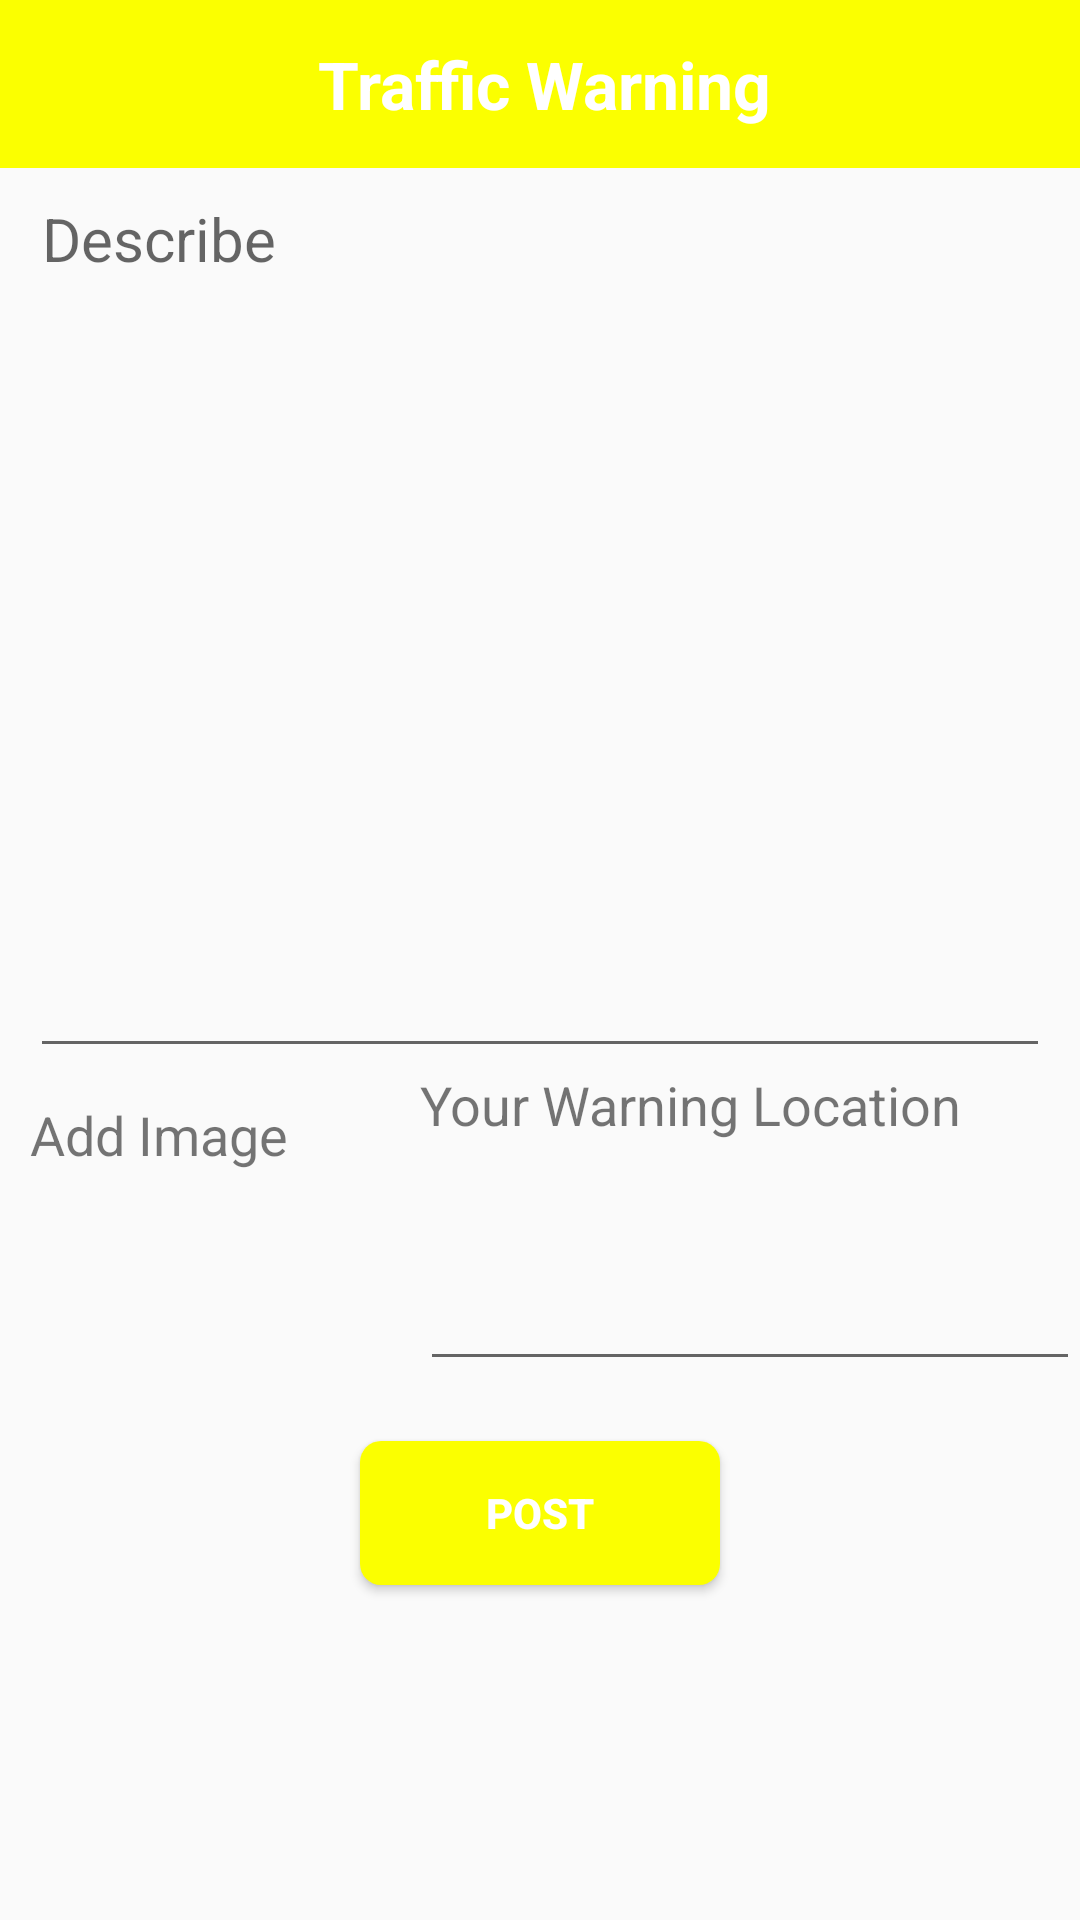

The Android layout XML behind this screen, and the referenced resources:
<!-- AndroidManifest.xml: application theme AppTheme -->
<!-- res/layout/activity_traffic_warning.xml -->
<?xml version="1.0" encoding="utf-8"?>
<LinearLayout xmlns:android="http://schemas.android.com/apk/res/android"
    xmlns:app="http://schemas.android.com/apk/res-auto"
    xmlns:tools="http://schemas.android.com/tools"
    android:layout_width="match_parent"
    android:layout_height="match_parent"
    android:orientation="vertical"
    tools:context="com.x23_team.warningcom.activity.TrafficWarningActivity">

    <android.support.v7.widget.Toolbar
        android:id="@+id/statisticsToolbar"
        android:layout_width="match_parent"
        android:layout_height="?attr/actionBarSize"
        android:background="#fbff00">

        <TextView
            android:layout_width="match_parent"
            android:layout_height="match_parent"
            android:layout_marginRight="13dp"
            android:gravity="center"
            android:text="Traffic Warning"
            android:textColor="#ffffff"
            android:textSize="22dp"
            android:textStyle="bold" />
    </android.support.v7.widget.Toolbar>

    <EditText
        android:id="@+id/edtDescribe"
        android:layout_width="match_parent"
        android:layout_height="300dp"
        android:layout_marginLeft="10dip"
        android:layout_marginRight="10dip"
        android:gravity="top"
        android:hint="Describe"
        android:lines="10"
        android:singleLine="false"
        android:textSize="20dp" />

    <LinearLayout
        android:layout_width="match_parent"
        android:layout_height="wrap_content"
        android:orientation="horizontal">

        <FrameLayout
            android:layout_width="wrap_content"
            android:layout_height="wrap_content">

            <LinearLayout
                android:id="@+id/layout"
                android:layout_width="wrap_content"
                android:layout_height="wrap_content"
                android:orientation="vertical">

                <ImageButton
                    android:id="@+id/btnAddImage"
                    android:layout_width="wrap_content"
                    android:layout_height="wrap_content"
                    android:layout_marginLeft="20dp"
                    android:background="#00696969"
                    android:src="@drawable/plus" />

                <TextView
                    android:layout_width="wrap_content"
                    android:layout_height="wrap_content"
                    android:layout_marginLeft="10dp"
                    android:layout_marginTop="10dp"
                    android:text="Add Image"
                    android:textSize="18dp" />
            </LinearLayout>

            <LinearLayout
                android:layout_width="100dp"
                android:layout_height="100dp"
                android:layout_marginLeft="10dp">

                <ImageView
                    android:id="@+id/imgView"
                    android:layout_width="match_parent"
                    android:layout_height="match_parent"
                    android:layout_gravity="center"
                    android:visibility="invisible" />
            </LinearLayout>

        </FrameLayout>

        <LinearLayout
            android:layout_width="match_parent"
            android:layout_height="wrap_content"
            android:orientation="vertical">

            <TextView
                android:layout_width="match_parent"
                android:layout_height="wrap_content"
                android:layout_marginLeft="30dp"
                android:text="Your Warning Location"
                android:textSize="18dp" />

            <EditText
                android:id="@+id/edtLocation"
                android:layout_width="match_parent"
                android:layout_height="80dp"
                android:layout_marginLeft="30dp"
                android:textSize="20dp" />
        </LinearLayout>
    </LinearLayout>

    <Button
        android:layout_width="120dp"
        android:layout_height="wrap_content"
        android:layout_gravity="center"
        android:layout_marginTop="20dp"
        android:id="@+id/btnPost"
        android:background="@drawable/rounded_button2"
        android:text="Post"
        android:textColor="#ffffff"
        android:textStyle="bold" />
</LinearLayout>
<!-- resources referenced by this layout -->
<resources>
  <!-- drawable rounded_button2 (drawable) -->
  <?xml version="1.0" encoding="utf-8"?>
  <selector xmlns:android="http://schemas.android.com/apk/res/android">
      <item android:state_pressed="true">
          <shape>
              <corners android:radius="10dp"></corners>
              <solid android:color="#9dcdfa"></solid>
          </shape>
      </item>
      <item>
          <shape>
              <corners android:radius="7dp"></corners>
              <solid android:color="#fbff00"></solid>
          </shape>
      </item>
  </selector>
  <style name="AppTheme" parent="Theme.AppCompat.Light.NoActionBar">
          
          <item name="colorPrimary">@color/colorPrimary</item>
          <item name="colorPrimaryDark">@color/colorPrimaryDark</item>
          <item name="colorAccent">@color/cardview_light_background</item>
      </style>
  <!-- not gathered from this repository: default colours our renderer supplied (Android Studio template values) -->
  <color name="colorPrimary">#FF6200EE</color>
  <color name="colorPrimaryDark">#FF3700B3</color>
</resources>
